Run: headless pygame with SDL's dummy video driver; simulated clock (each Clock.tick advances the game by its frame time, no real sleeping); random seed 0; keys injected as events and as key.get_pressed() state; no mouse input.
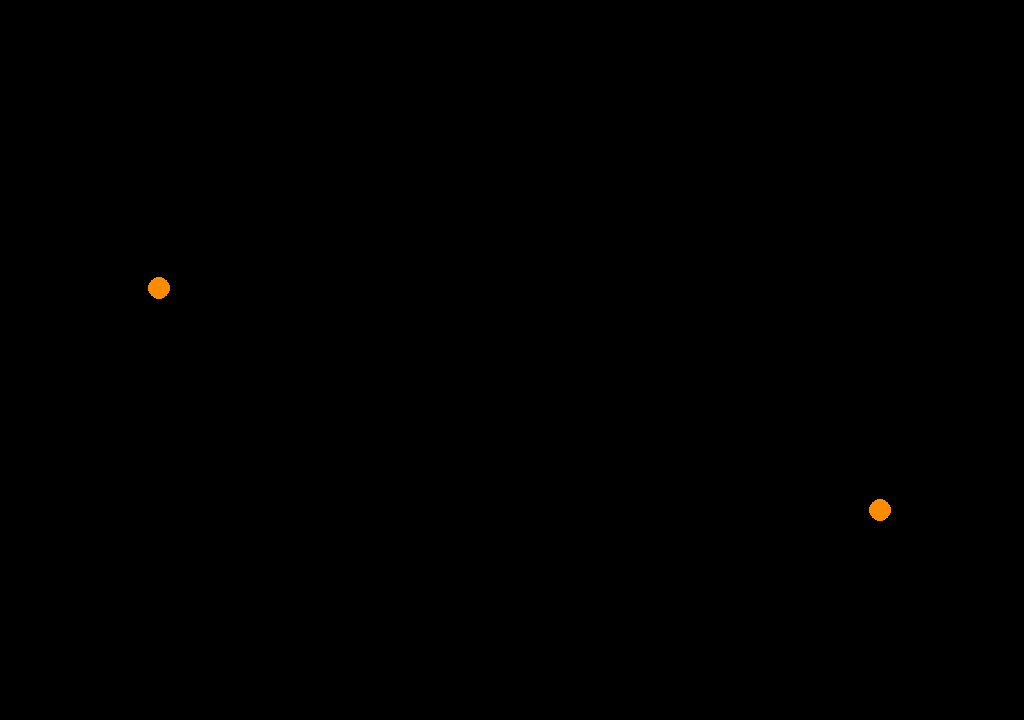
Frame 1 of 4 · flips 1–60 · no input
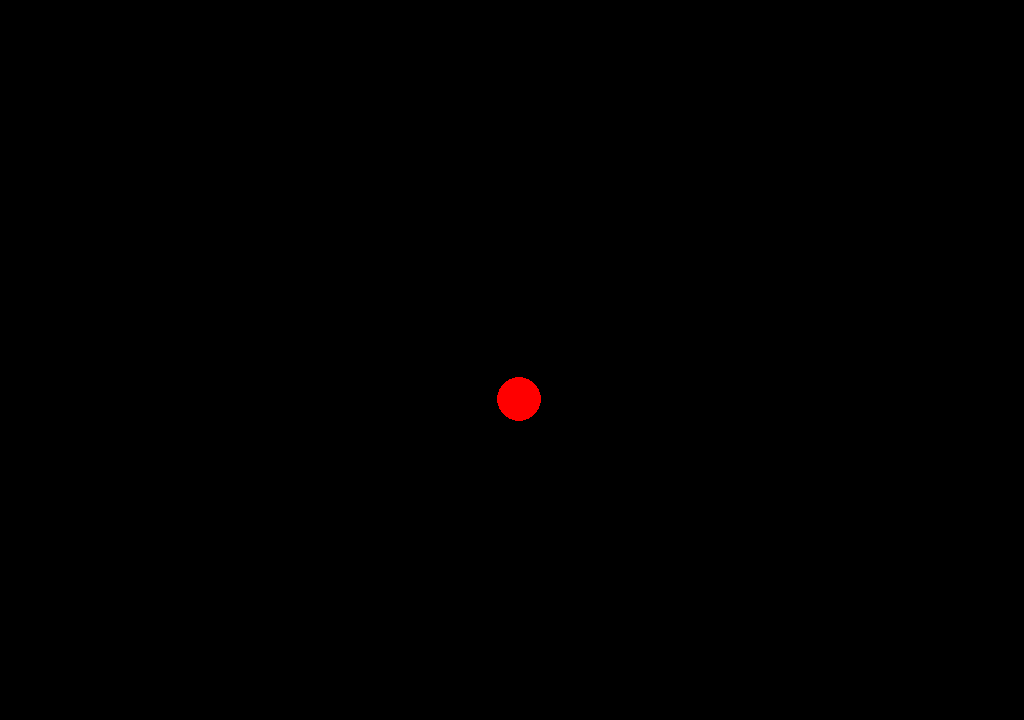
Frame 2 of 4 · flips 61–180 · tapped SPACE, RETURN · held RIGHT (→), D
Frame 3 of 4 · flips 181–300 · held DOWN (↓), S · screen unchanged from frame 2, image omitted
Frame 4 of 4 · flips 301–420 · held LEFT (←), A, UP (↑), W · screen unchanged from frame 3, image omitted

The pygame program that drew these frames:

import pygame as pg
from random import randrange
import math

laranja=(255,140,0)	
preto=(0,0,0)
red=(255,0,0)
try:
        pg.init()
except:
    print("Deu ruim ai irmao")
    

def grav(deltax, deltay, m1, m2):
   d = math.sqrt((deltax)**2 + (deltay)**2)
   u = [(deltax/d) , (deltay/d)]
   G = 6.673*10**(2)
   
   # may the force be with you
   F = (G * m1 * m2)/d**2
   
   return d, u, F

largura = 1024
altura = 720
tamanho1=randrange(5, 15) 
tamanho2=randrange(5, 15)
m1 = tamanho1
m2 = tamanho2
vel1 = 0
vel2 = 0
acc1 = 0
acc2 = 0

pos_x=randrange(5, largura)
pos_y=randrange(5, altura)
pos_w=randrange(5, largura)
pos_z=randrange(5, altura)

tamanho3 = tamanho1 + tamanho2

fundo = pg.display.set_mode((largura, altura))
pg.display.set_caption("bolinha se mexendo, ou quase")


mexer = True
opa = False

pos_x_anterior = pos_x
pos_y_anterior = pos_y
pos_w_anterior = pos_w
pos_z_anterior = pos_z
troca_em_x = False
troca_em_y = False
colisao = False

while mexer:
    for event in pg.event.get():
        if event.type == pg.QUIT:
            mexer = False   
    fundo.fill(preto)     
    
    deltax = (pos_x - pos_w)
    deltay = (pos_y - pos_z)
    
    if (pos_x >= pos_w and pos_x_anterior < pos_w_anterior):
        troca_em_x = True
        
    if (pos_y >= pos_z and pos_y_anterior < pos_z_anterior):
        troca_em_y = True
 
    d, u, F = grav(deltax, deltay, m1, m2)
    
    colisao = d <= tamanho1 + tamanho2
    
    pos_x_anterior = pos_x
    pos_y_anterior = pos_y
    pos_w_anterior = pos_w
    pos_z_anterior = pos_z
    
    
    if (colisao or troca_em_x or troca_em_y):
             
        if tamanho1 > tamanho2:
            bolota3 = pg.draw.circle(fundo, red, [pos_x, pos_y], tamanho3)
        else:
            bolota3 = pg.draw.circle(fundo, red, [pos_w, pos_z], tamanho3)
        
    else:
        
        acc1 = F / m1
        acc2 = F / m2
        
        vel1 = vel1 + acc1
        vel2 = vel2 + acc2
        
        pos_x -= int(u[0] * (vel1)*10)
        pos_y -= int(u[1] * (vel1)*10)
        
        pos_w += int(u[0] * (vel2)*10)
        pos_z += int(u[1] * (vel2)*10)
    
    
        if pos_x == largura:
            pos_x += -640
        if pos_y == altura:
            pos_y += -400
        
        bolota1 = pg.draw.circle(fundo, laranja, [pos_x, pos_y], tamanho1)
        bolota2 = pg.draw.circle(fundo, laranja, [pos_w, pos_z], tamanho2)  
        
    
    pg.display.update()        
    pg.time.wait(45)

pg.quit()
